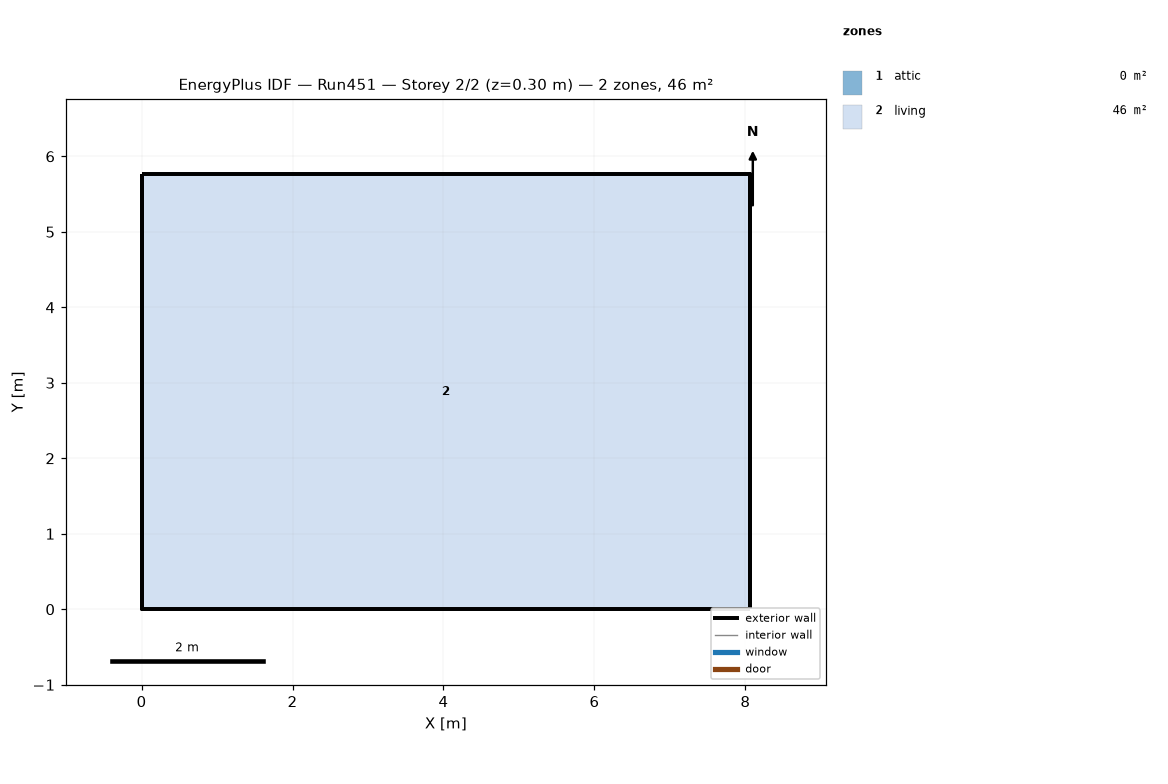
=== STOREY PLAN SPEC (per zone: floor XY polygon, exterior-wall plan segments, windows/doors) ===
zone 1: attic  (0.0 m²)
  exterior wall: (8.06, 0.00) – (8.06, 5.76) – (8.06, 2.88)  [8.6 m]
  exterior wall: (0.00, 5.76) – (0.00, 0.00) – (0.00, 2.88)  [8.6 m]
zone 2: living  (46.5 m²)
  floor: (0.00, 0.00) (0.00, 5.76) (8.06, 5.76) (8.06, 0.00)
  exterior wall: (0.00, 0.00) – (8.06, 0.00)  [8.1 m]
  exterior wall: (8.06, 0.00) – (8.06, 5.76)  [5.8 m]
  exterior wall: (8.06, 5.76) – (0.00, 5.76)  [8.1 m]
  exterior wall: (0.00, 5.76) – (0.00, 0.00)  [5.8 m]

=== DERIVED (storey summary) ===
Building: Run451
Storey: 2 of 2  (floor level z = 0.30 m)
Storey gross floor area: 46.5 m²
Zones on this storey: 2
  - attic: floor 0.0 m²; exterior wall 17.3 m (7.9 m²); WWR 0.0%
  - living: floor 46.5 m²; exterior wall 27.6 m (134.8 m²); WWR 0.0%
Zone adjacency: (none detected)